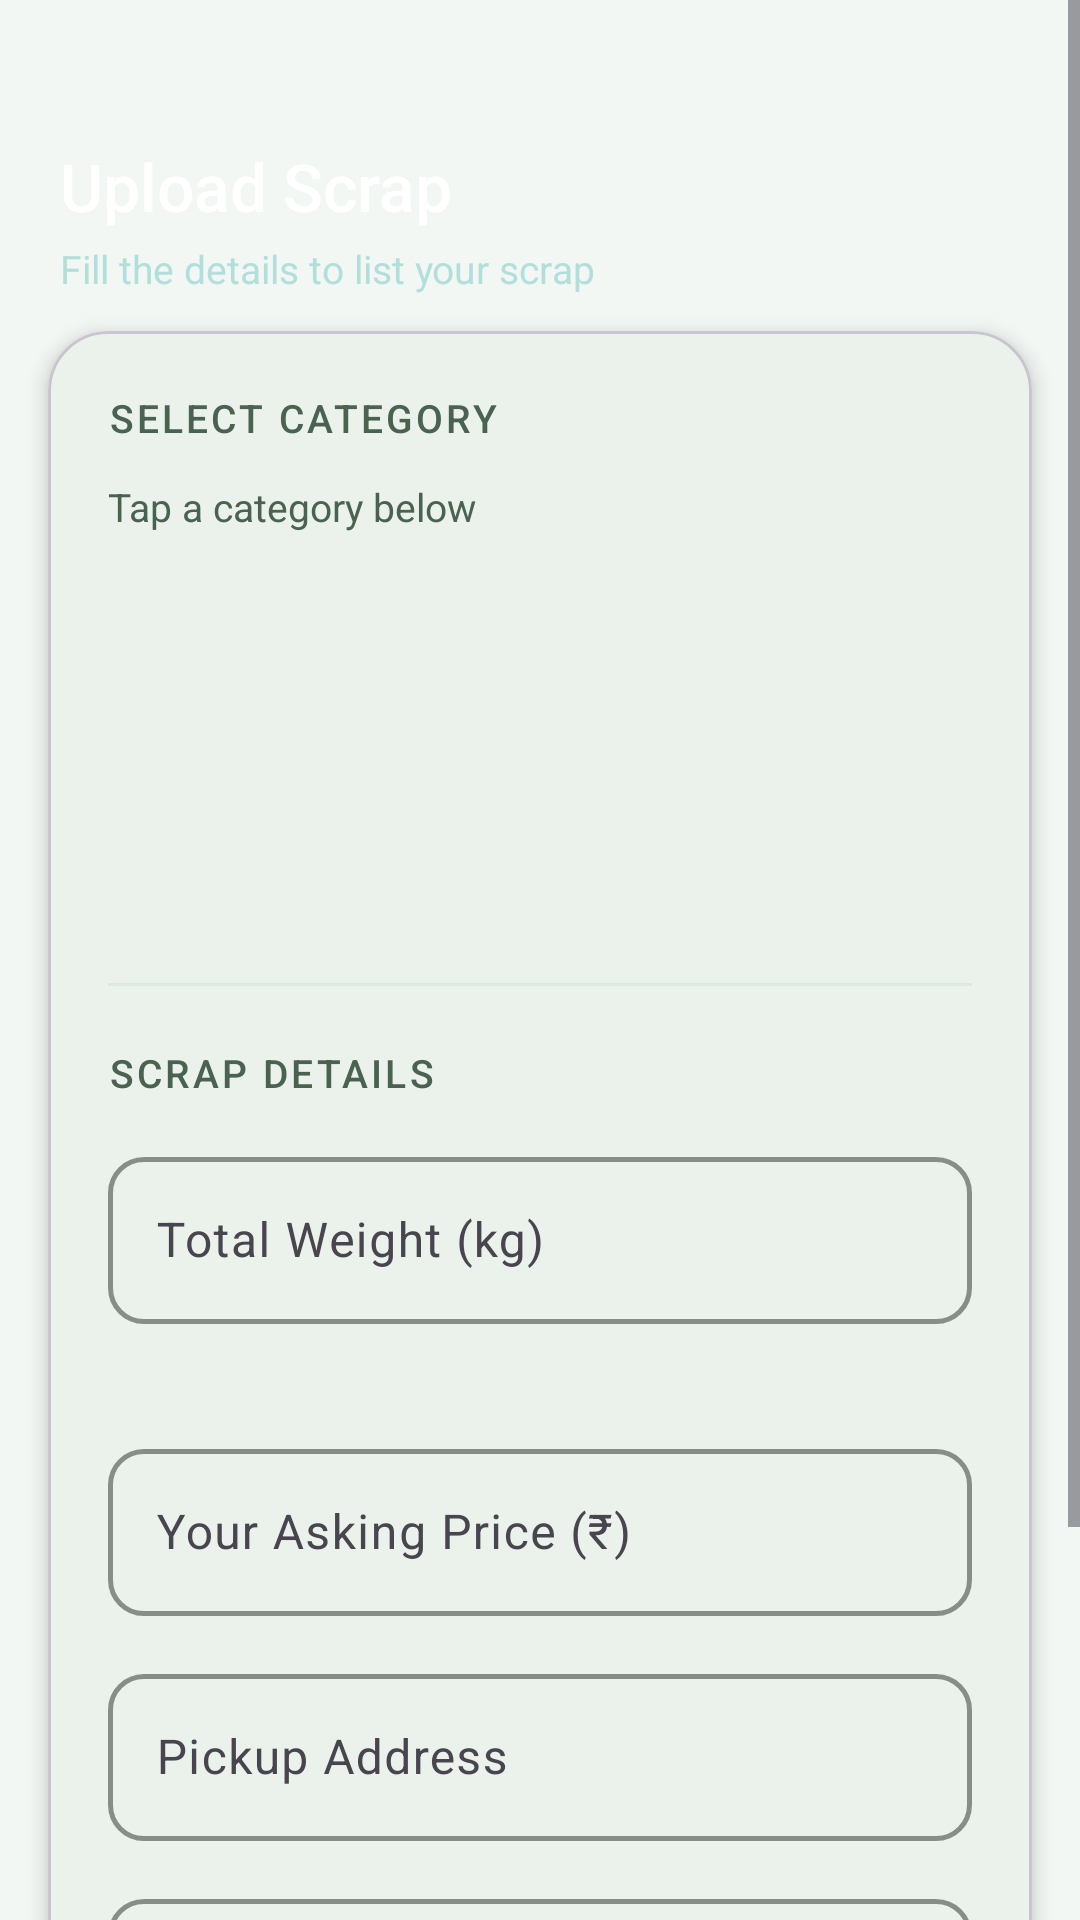

This screen was rendered from an Android layout file. Write that file and the resources it references.
<!-- AndroidManifest.xml: application theme Theme.Scrapbid -->
<!-- res/layout/activity_add_scrap.xml -->
<?xml version="1.0" encoding="utf-8"?>
<ScrollView xmlns:android="http://schemas.android.com/apk/res/android"
    xmlns:app="http://schemas.android.com/apk/res-auto"
    android:layout_width="match_parent"
    android:layout_height="match_parent"
    android:background="@color/background"
    android:fillViewport="true">

    <LinearLayout
        android:layout_width="match_parent"
        android:layout_height="wrap_content"
        android:orientation="vertical">

        
        <LinearLayout
            android:layout_width="match_parent"
            android:layout_height="130dp"
            android:background="@drawable/bg_gradient_header"
            android:orientation="vertical"
            android:gravity="center|start"
            android:paddingStart="20dp"
            android:paddingEnd="20dp"
            android:paddingTop="36dp"
            android:paddingBottom="20dp">

            <TextView
                android:layout_width="wrap_content"
                android:layout_height="wrap_content"
                android:text="Upload Scrap"
                android:textColor="#FFFFFF"
                android:textSize="22sp"
                android:fontFamily="sans-serif-medium" />

            <TextView
                android:layout_width="wrap_content"
                android:layout_height="wrap_content"
                android:text="Fill the details to list your scrap"
                android:textColor="#B2DFDB"
                android:textSize="13sp"
                android:layout_marginTop="4dp" />

        </LinearLayout>

        
        <com.google.android.material.card.MaterialCardView
            android:layout_width="match_parent"
            android:layout_height="wrap_content"
            android:layout_marginStart="16dp"
            android:layout_marginEnd="16dp"
            android:layout_marginTop="-20dp"
            android:layout_marginBottom="20dp"
            app:cardCornerRadius="20dp"
            app:cardElevation="4dp"
            app:cardBackgroundColor="@color/surface">

            <LinearLayout
                android:layout_width="match_parent"
                android:layout_height="wrap_content"
                android:orientation="vertical"
                android:padding="20dp">

                <TextView
                    android:layout_width="wrap_content"
                    android:layout_height="wrap_content"
                    android:text="SELECT CATEGORY"
                    style="@style/TextAppearance.Scrapbid.SectionHeader"
                    android:layout_marginBottom="12dp" />

                <TextView
                    android:id="@+id/tv_category_info"
                    android:layout_width="wrap_content"
                    android:layout_height="wrap_content"
                    android:text="Tap a category below"
                    android:textSize="13sp"
                    android:textColor="@color/text_secondary"
                    android:layout_marginBottom="10dp" />

                <androidx.recyclerview.widget.RecyclerView
                    android:id="@+id/rv_categories"
                    android:layout_width="match_parent"
                    android:layout_height="120dp"
                    android:layout_marginBottom="20dp"
                    android:clipToPadding="false"
                    android:paddingEnd="10dp" />

                <View
                    android:layout_width="match_parent"
                    android:layout_height="1dp"
                    android:background="@color/divider"
                    android:layout_marginBottom="20dp" />

                <TextView
                    android:layout_width="wrap_content"
                    android:layout_height="wrap_content"
                    android:text="SCRAP DETAILS"
                    style="@style/TextAppearance.Scrapbid.SectionHeader"
                    android:layout_marginBottom="14dp" />

                <com.google.android.material.textfield.TextInputLayout
                    android:layout_width="match_parent"
                    android:layout_height="wrap_content"
                    android:hint="Total Weight (kg)"
                    style="@style/Widget.Scrapbid.TextInput"
                    android:layout_marginBottom="6dp">
                    <com.google.android.material.textfield.TextInputEditText
                        android:id="@+id/et_weight"
                        android:layout_width="match_parent"
                        android:layout_height="wrap_content"
                        android:inputType="numberDecimal"
                        android:maxLines="1" />
                </com.google.android.material.textfield.TextInputLayout>

                <TextView
                    android:id="@+id/tv_suggested_price"
                    android:layout_width="wrap_content"
                    android:layout_height="wrap_content"
                    android:textSize="12sp"
                    android:textColor="@color/primary_medium"
                    android:fontFamily="sans-serif-medium"
                    android:layout_marginBottom="14dp"
                    android:layout_marginStart="4dp" />

                <com.google.android.material.textfield.TextInputLayout
                    android:layout_width="match_parent"
                    android:layout_height="wrap_content"
                    android:hint="Your Asking Price (₹)"
                    style="@style/Widget.Scrapbid.TextInput"
                    android:layout_marginBottom="14dp">
                    <com.google.android.material.textfield.TextInputEditText
                        android:id="@+id/et_price"
                        android:layout_width="match_parent"
                        android:layout_height="wrap_content"
                        android:inputType="numberDecimal"
                        android:maxLines="1" />
                </com.google.android.material.textfield.TextInputLayout>

                <com.google.android.material.textfield.TextInputLayout
                    android:layout_width="match_parent"
                    android:layout_height="wrap_content"
                    android:hint="Pickup Address"
                    style="@style/Widget.Scrapbid.TextInput"
                    android:layout_marginBottom="14dp">
                    <com.google.android.material.textfield.TextInputEditText
                        android:id="@+id/et_address"
                        android:layout_width="match_parent"
                        android:layout_height="wrap_content"
                        android:inputType="textMultiLine"
                        android:maxLines="3" />
                </com.google.android.material.textfield.TextInputLayout>

                <com.google.android.material.textfield.TextInputLayout
                    android:layout_width="match_parent"
                    android:layout_height="wrap_content"
                    android:hint="Description (optional)"
                    style="@style/Widget.Scrapbid.TextInput"
                    android:layout_marginBottom="24dp">
                    <com.google.android.material.textfield.TextInputEditText
                        android:id="@+id/et_description"
                        android:layout_width="match_parent"
                        android:layout_height="wrap_content"
                        android:inputType="textMultiLine"
                        android:maxLines="3" />
                </com.google.android.material.textfield.TextInputLayout>

                <com.google.android.material.button.MaterialButton
                    android:id="@+id/btn_submit"
                    style="@style/Widget.Scrapbid.Button.Primary"
                    android:layout_width="match_parent"
                    android:layout_height="52dp"
                    android:text="UPLOAD SCRAP ♻️" />

            </LinearLayout>

        </com.google.android.material.card.MaterialCardView>

    </LinearLayout>

</ScrollView>
<!-- resources referenced by this layout -->
<resources>
  <color name="background">#F2F7F3</color>
  <color name="divider">#DDE8DF</color>
  <color name="primary_medium">#2E7D32</color>
  <color name="surface">#FFFFFF</color>
  <color name="text_secondary">#4A6351</color>
  <style name="TextAppearance.Scrapbid.SectionHeader" parent="TextAppearance.Material3.LabelSmall">
          <item name="android:textSize">13sp</item>
          <item name="android:textColor">@color/text_secondary</item>
          <item name="android:fontFamily">sans-serif-medium</item>
          <item name="android:letterSpacing">0.08</item>
          <item name="android:textAllCaps">true</item>
      </style>
  <style name="Widget.Scrapbid.Button.Primary" parent="Widget.Material3.Button">
          <item name="backgroundTint">@color/primary_medium</item>
          <item name="android:textColor">@color/white</item>
          <item name="cornerRadius">12dp</item>
          <item name="android:paddingTop">14dp</item>
          <item name="android:paddingBottom">14dp</item>
          <item name="android:textSize">15sp</item>
          <item name="android:fontFamily">sans-serif-medium</item>
          <item name="android:letterSpacing">0.02</item>
          <item name="elevation">0dp</item>
      </style>
  <style name="Widget.Scrapbid.TextInput" parent="Widget.Material3.TextInputLayout.OutlinedBox">
          <item name="boxCornerRadiusTopStart">12dp</item>
          <item name="boxCornerRadiusTopEnd">12dp</item>
          <item name="boxCornerRadiusBottomStart">12dp</item>
          <item name="boxCornerRadiusBottomEnd">12dp</item>
          <item name="boxStrokeColor">@color/outline</item>
          <item name="hintTextColor">@color/primary_medium</item>
          <item name="boxStrokeWidth">1.5dp</item>
      </style>
  <style name="Theme.Scrapbid" parent="Theme.Material3.Light.NoActionBar">
          <item name="colorPrimary">@color/primary_medium</item>
          <item name="colorPrimaryVariant">@color/primary</item>
          <item name="colorOnPrimary">@color/on_primary</item>
          <item name="colorSecondary">@color/accent</item>
          <item name="colorOnSecondary">@color/white</item>
          <item name="colorSurface">@color/surface</item>
          <item name="colorOnSurface">@color/text_primary</item>
          <item name="android:colorBackground">@color/background</item>
          <item name="android:statusBarColor">@color/primary</item>
          <item name="android:navigationBarColor">@color/surface</item>
          <item name="android:windowLightStatusBar" tools:targetApi="23">false</item>
          <item name="textInputStyle">@style/Widget.Scrapbid.TextInput</item>
          <item name="materialButtonStyle">@style/Widget.Scrapbid.Button.Primary</item>
      </style>
  <color name="white">#FFFFFFFF</color>
  <color name="outline">#B0C4B5</color>
  <color name="primary">#1B5E20</color>
  <color name="on_primary">#FFFFFF</color>
  <color name="accent">#E65100</color>
  <color name="text_primary">#1A2C1E</color>
</resources>
